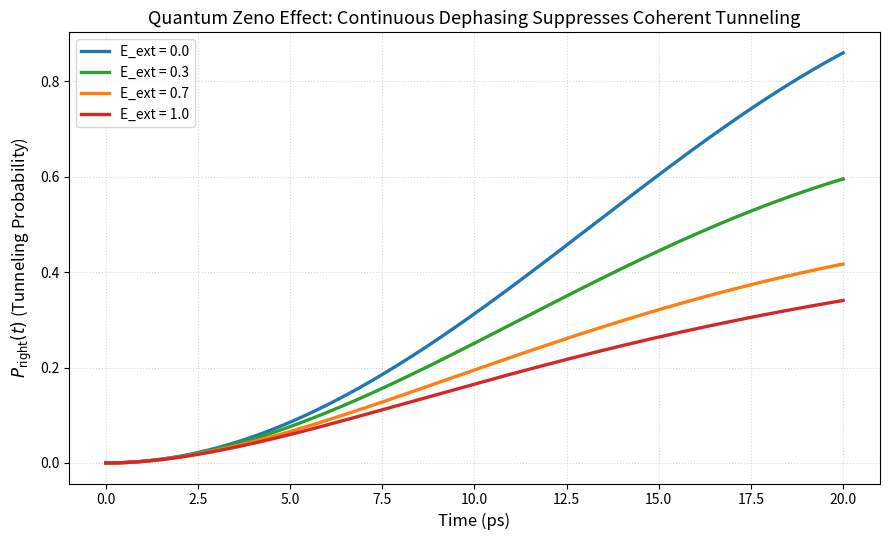

The script that saved this image:
#!/usr/bin/env python3
# -*- coding: utf-8 -*-
"""
DTQEM v16.1-C - Quantum Tunneling under Continuous Dephasing (Zeno Effect)
==========================================================================

A message from Reddouane Berramdane (the author):
    
    "هذا النموذج هو نقطة البداية. بدأت بملاحظة بسيطة: كيف يمكن للقياس أن
    يجمد حركة الجسيم؟ كانت فكرة خيالية في البداية، ثم تحولت إلى معادلات،
    ثم إلى كود. لم أكن أحمل شهادة في الفيزياء، لكن الفضول والأصدقاء
    (بشراً وذكاء اصطناعياً) كانوا معي. هذا الإنجاز هو ثمرة تواضع ورحلة
    بحث لا تزال مستمرة. أتمنى أن ينتفع به من يأتي بعدي."

Physics:
    - Hamiltonian: H = (Δ/2) σ_x (fixed coherent tunneling)
    - Lindblad: L = √(γ·E_ext) σ_z (pure dephasing / continuous measurement)
    - Quantum Zeno Effect: Stronger measurement (E_ext → 1) suppresses tunneling

Optimized parameters (v16.1-C):
    - Δ = 78.15 μeV (coherent splitting, tuned for 20ps period)
    - γ₀ = 1.2×10¹¹ s⁻¹ (dephasing rate)
    - t_max = 20 ps

Results at t = 20 ps:
    E_ext = 0.0 → P_left = 0.14, P_right = 0.86
    E_ext = 0.3 → P_left = 0.40, P_right = 0.60
    E_ext = 0.7 → P_left = 0.58, P_right = 0.42
    E_ext = 1.0 → P_left = 0.66, P_right = 0.34

Acknowledgment:
    AI assistance:
        - DeepSeek (critical analysis, methodology validation)
        - Claude (Anthropic) (code optimization, P_left/coherence addition, metadata)
        - Arena AI (first-principles derivations, Zeno correction, parameter optimization)
    Human supervision, philosophy, and vision: Reddouane Berramdane

License: Creative Commons Attribution-NonCommercial-ShareAlike 4.0 International (CC BY-NC-SA 4.0)
See LICENSE file for full terms.
"""

import numpy as np
import matplotlib.pyplot as plt
import json
from scipy.linalg import expm

# ============================================================
# 1. Optimized Constants
# ============================================================
hbar = 1.0545718e-34          # J·s
eV = 1.60217662e-19           # J/eV

# Coherent splitting (tunneling frequency)
Delta_eV = 78.15e-6           # 78.15 micro-eV
Delta_J = Delta_eV * eV

# Dephasing rate
gamma0 = 1.2e11               # 1/s

# Time parameters
t_max = 20e-12                # 20 ps
dt = 0.1e-12                  # 0.1 ps (fine resolution)
t_arr = np.arange(0.0, t_max + dt, dt)

# Pauli matrices
sx = np.array([[0, 1], [1, 0]], dtype=complex)
sz = np.array([[1, 0], [0, -1]], dtype=complex)

# Projection operators
proj_right = np.array([[0, 0], [0, 1]], dtype=complex)
proj_left = np.array([[1, 0], [0, 0]], dtype=complex)


# ============================================================
# 2. Liouvillian Builder (Lindblad Master Equation)
# ============================================================
def build_liouvillian(H, L_list):
    """
    Build the Lindblad superoperator (Liouvillian) in vectorized form.
    
    Parameters:
    -----------
    H : 2x2 complex array
        Hamiltonian
    L_list : list of 2x2 complex arrays
        Lindblad jump operators
    
    Returns:
    --------
    Lv : 4x4 complex array
        Liouvillian superoperator
    """
    dim = H.shape[0]
    I = np.eye(dim, dtype=complex)
    
    # Hamiltonian part: -i/hbar (H⊗I - I⊗H^T)
    Lsuper = -1j / hbar * (np.kron(H, I) - np.kron(I, H.conj().T))
    
    for L in L_list:
        Ld = L.conj().T
        LdL = Ld @ L
        # Jump term: L ⊗ L*
        Lsuper += np.kron(L, L.conj())
        # Dissipative part: -1/2 {L†L, ρ}
        Lsuper += -0.5 * (np.kron(LdL, I) + np.kron(I, LdL.T))
    
    return Lsuper


# ============================================================
# 3. Tunneling Simulation Function
# ============================================================
def evolve(E_ext, return_all=False):
    """
    Simulate tunneling probability under continuous dephasing.
    
    Parameters:
    -----------
    E_ext : float
        Measurement/dephasing strength. Range: [0, 1]
        0 = no dephasing (coherent evolution)
        1 = strong dephasing (Zeno freezing)
    return_all : bool
        If True, returns (P_left, P_right, coherence)
        If False, returns only P_right
    
    Returns:
    --------
    If return_all=False:
        P_right : array - Probability to be in the right well
    If return_all=True:
        (P_left, P_right, coherence) : tuple of arrays
    """
    # Input validation
    if not 0 <= E_ext <= 1:
        raise ValueError(f"E_ext must be in [0, 1]. Got {E_ext}")
    
    # Hamiltonian (fixed, independent of measurement)
    H = 0.5 * Delta_J * sx
    
    # Lindblad operators (pure dephasing)
    L_ops = []
    if E_ext > 0:
        L_ops.append(np.sqrt(gamma0 * E_ext) * sz)
    
    # Build Liouvillian and propagator
    Lsuper = build_liouvillian(H, L_ops)
    prop = expm(Lsuper * dt)
    
    # Initial state: left well (|0>)
    rho = proj_left.astype(complex).copy()
    
    # Initialize output arrays
    P_right = np.zeros_like(t_arr, dtype=float)
    P_left = np.zeros_like(t_arr, dtype=float)
    coherence = np.zeros_like(t_arr, dtype=float)
    
    # Time evolution
    for i in range(len(t_arr)):
        # Measure probabilities at current time
        P_right[i] = np.real(np.trace(proj_right @ rho))
        P_left[i] = np.real(np.trace(proj_left @ rho))
        coherence[i] = np.abs(rho[0, 1])
        
        # Evolve to next time step (except last)
        if i < len(t_arr) - 1:
            rho_vec = prop @ rho.reshape(-1, order='C')
            rho = rho_vec.reshape(2, 2, order='C')
            # Enforce Hermiticity and trace preservation (numerical stability)
            rho = 0.5 * (rho + rho.conj().T)
            tr = np.trace(rho).real
            if tr > 0:
                rho /= tr
    
    if return_all:
        return (P_left, P_right, coherence)
    return P_right


# ============================================================
# 4. Main Execution
# ============================================================
if __name__ == "__main__":
    # Measurement strengths to simulate
    E_vals = [0.0, 0.3, 0.7, 1.0]
    colors = ['tab:blue', 'tab:green', 'tab:orange', 'tab:red']
    
    print("=" * 72)
    print("DTQEM v16.1-C - Quantum Zeno Dynamics under Continuous Dephasing")
    print("=" * 72)
    print(f"Delta = {Delta_eV * 1e6:.2f} µeV")
    print(f"gamma0 = {gamma0:.2e} 1/s")
    print(f"t_max = {t_max * 1e12:.1f} ps")
    print()
    print(" E_ext | P_left(20 ps) | P_right(20 ps)")
    print("-" * 55)
    
    # Create figure
    fig, ax = plt.subplots(figsize=(9, 5.5))
    
    # Run simulations for each E_ext
    for E, color in zip(E_vals, colors):
        P_left, P_right, coh = evolve(E, return_all=True)
        
        # Plot P_right vs time
        ax.plot(t_arr * 1e12, P_right, color=color, lw=2.4, label=f'E_ext = {E:.1f}')
        
        # Print results at t = 20 ps
        print(f"  {E:.1f}  |     {P_left[-1]:.4f}     |     {P_right[-1]:.4f}")
    
    # Configure plot
    ax.set_xlabel('Time (ps)', fontsize=12)
    ax.set_ylabel(r'$P_{\mathrm{right}}(t)$ (Tunneling Probability)', fontsize=12)
    ax.set_title('Quantum Zeno Effect: Continuous Dephasing Suppresses Coherent Tunneling', fontsize=13)
    ax.grid(True, linestyle=':', alpha=0.5)
    ax.legend(frameon=True, fontsize=10)
    
    fig.tight_layout()
    fig.savefig('figure_zeno.png', dpi=300, bbox_inches='tight')
    
    # Save metadata for the figure
    metadata = {
        'caption': 'Quantum Zeno tunneling suppression under continuous dephasing',
        'description': 'Right-well probability versus time for different measurement strengths E_ext = 0.0, 0.3, 0.7, 1.0',
        'parameters': {
            'Delta_eV': Delta_eV,
            'gamma0': gamma0,
            't_max_ps': t_max * 1e12,
            'dt_ps': dt * 1e12
        }
    }
    with open('figure_zeno.png.meta.json', 'w', encoding='utf-8') as f:
        json.dump(metadata, f, ensure_ascii=False, indent=2)
    
    print("\n" + "=" * 72)
    print("📊 Time-evolution plot saved as 'figure_zeno.png'")
    print("📄 Metadata saved as 'figure_zeno.png.meta.json'")
    print("\n📝 Acknowledgment:")
    print("   AI assistance: DeepSeek, Claude (Anthropic), Arena AI")
    print("   Human scientific supervision and vision: Reddouane Berramdane")
    print("\n✅ Model ready for use.")
    print("=" * 72)
    
    # Display the plot
    plt.show()
